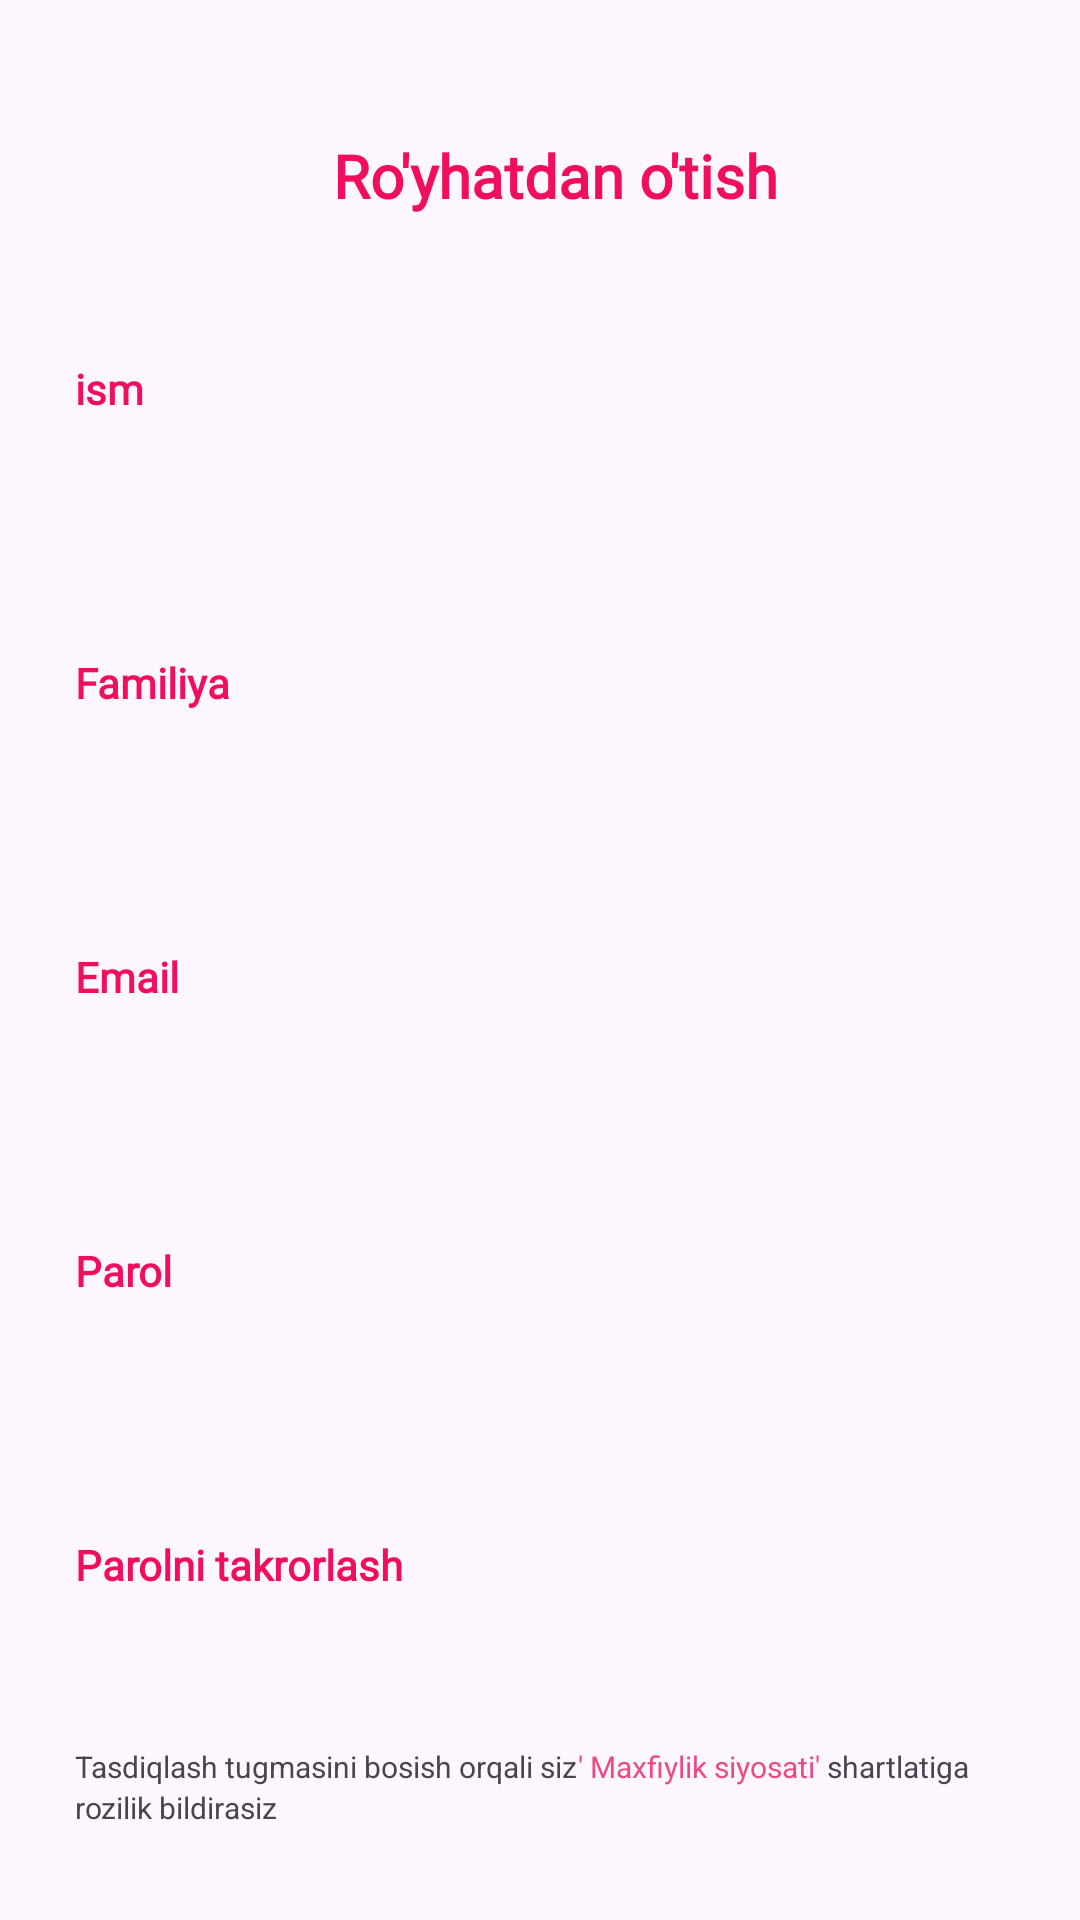

Reconstruct the res/layout file that produces this screen, plus the resources it refers to.
<!-- AndroidManifest.xml: application theme Theme.HandyBookChsb -->
<!-- res/layout/fragment_registration.xml -->
<?xml version="1.0" encoding="utf-8"?>
<LinearLayout xmlns:android="http://schemas.android.com/apk/res/android"
    xmlns:tools="http://schemas.android.com/tools"
    android:layout_width="match_parent"
    android:layout_height="match_parent"
    xmlns:app="http://schemas.android.com/apk/res-auto"
    tools:context=".enter.RegistrationFragment"
    android:padding="25dp"
    android:orientation="vertical">
    <LinearLayout
        android:layout_width="match_parent"
        android:layout_height="wrap_content"
        android:orientation="horizontal"
        android:layout_marginTop="20dp">
        <ImageView
            android:id="@+id/bacK_btn"
            android:layout_width="30dp"
            android:layout_height="30dp"
            android:src="@drawable/baseline_arrow_back_ios_24"/>
        <TextView
            android:layout_width="wrap_content"
            android:layout_height="wrap_content"
            android:text="Ro'yhatdan o'tish"
            android:textSize="20sp"
            android:layout_marginStart="56dp"
            android:fontFamily="@font/text_style_splash"
            android:textStyle="bold"
            android:textColor="@color/dark_pink"/>
    </LinearLayout>
    <TextView
        android:layout_marginTop="45dp"
        android:layout_width="wrap_content"
        android:layout_height="wrap_content"
        android:textColor="@color/dark_pink"
        android:text="ism"
        android:textStyle="bold"
        android:fontFamily="@font/text_style_splash"/>
    <EditText
        android:id="@+id/name_edit_text_id"
        android:layout_marginTop="6dp"
        android:layout_width="match_parent"
        android:layout_height="45dp"
        android:inputType="text"
        android:background="@drawable/edittext_shape"/>
    <TextView
        android:layout_marginTop="28dp"
        android:layout_width="wrap_content"
        android:layout_height="wrap_content"
        android:textColor="@color/dark_pink"
        android:text="Familiya"
        android:textStyle="bold"
        android:fontFamily="@font/text_style_splash"/>
    <EditText
        android:id="@+id/surname_edit_text_id"
        android:layout_marginTop="6dp"
        android:layout_width="match_parent"
        android:layout_height="45dp"
        android:inputType="text"
        android:background="@drawable/edittext_shape"/>

    <TextView
        android:layout_width="wrap_content"
        android:layout_height="wrap_content"
        android:layout_marginTop="28dp"
        android:fontFamily="@font/text_style_splash"
        android:text="Email"
        android:textColor="@color/dark_pink"
        android:textStyle="bold" />

    <EditText
        android:id="@+id/email_edittext_id"
        android:layout_marginTop="6dp"
        android:layout_width="match_parent"
        android:layout_height="45dp"
        android:inputType="textEmailAddress"
        android:background="@drawable/edittext_shape"/>
    <TextView
        android:layout_marginTop="28dp"
        android:layout_width="wrap_content"
        android:layout_height="wrap_content"
        android:textColor="@color/dark_pink"
        android:text="Parol"
        android:textStyle="bold"
        android:fontFamily="@font/text_style_splash"/>
    <EditText
        android:id="@+id/password_edittext_id"
        android:layout_marginTop="6dp"
        android:layout_width="match_parent"
        android:layout_height="45dp"
        android:inputType="textPassword"
        android:background="@drawable/edittext_shape"/>
    <TextView
        android:layout_marginTop="28dp"
        android:layout_width="wrap_content"
        android:layout_height="wrap_content"
        android:textColor="@color/dark_pink"
        android:text="Parolni takrorlash"
        android:textStyle="bold"
        android:fontFamily="@font/text_style_splash"/>
    <EditText
        android:id="@+id/c_password_edittext_id"
        android:layout_marginTop="6dp"
        android:layout_width="match_parent"
        android:layout_height="45dp"
        android:inputType="textPassword"
        android:background="@drawable/edittext_shape"/>
    <LinearLayout
        android:layout_width="wrap_content"
        android:layout_height="wrap_content"
        android:orientation="horizontal">
        <TextView
            android:layout_width="wrap_content"
            android:layout_height="wrap_content"
            android:text="Tasdiqlash tugmasini bosish orqali siz"
            android:textSize="10sp"/>
        <TextView
            android:layout_width="wrap_content"
            android:layout_height="wrap_content"
            android:text="' Maxfiylik siyosati'"
            android:textSize="10sp"
            android:textColor="@color/pink"/>
        <TextView
            android:layout_width="wrap_content"
            android:layout_height="wrap_content"
            android:text=" shartlatiga"
            android:textSize="10sp"/>
    </LinearLayout>
    <TextView
        android:layout_width="wrap_content"
        android:layout_height="wrap_content"
        android:text="rozilik bildirasiz"
        android:textSize="10sp"/>

    <com.google.android.material.button.MaterialButton
        android:id="@+id/reg_btn_id"
        android:layout_width="match_parent"
        android:layout_height="55dp"
        android:backgroundTint="@color/dark_pink"
        android:fontFamily="@font/text_style_splash"
        android:text="Ro'yhatdan o'tish"
        android:textColor="@color/white"
        android:textSize="17sp"
        app:cornerRadius="8dp"
        android:layout_marginTop="50dp"/>
</LinearLayout>
<!-- resources referenced by this layout -->
<resources>
  <color name="dark_pink">#F10F5D</color>
  <color name="pink">#ED4A82</color>
  <color name="white">#FFFFFFFF</color>
  <style name="Theme.HandyBookChsb" parent="Base.Theme.HandyBookChsb" />
  <style name="Base.Theme.HandyBookChsb" parent="Theme.Material3.DayNight.NoActionBar">
          
          
      </style>
</resources>
